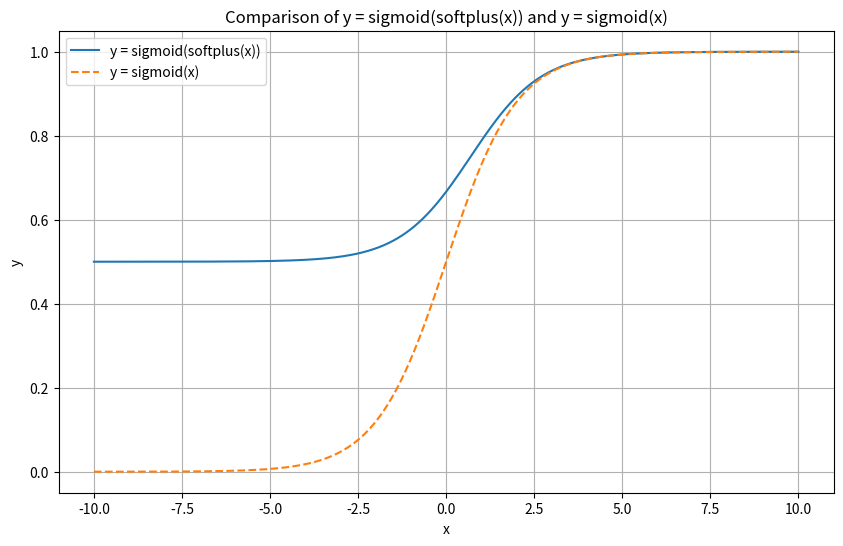

Write Python code to recreate this figure.
import matplotlib.pyplot as plt
import numpy as np
from scipy.special import expit, logit

def softplus(x):
    return np.log1p(np.exp(x))

def sigmoid(x):
    return expit(x)

x = np.linspace(-10, 10, 1000)
y1 = sigmoid(softplus(x))
y2 = sigmoid(x)

plt.figure(figsize=(10, 6))

# Plot sigmoid(softplus(x))
plt.plot(x, y1, label='y = sigmoid(softplus(x))')

# Plot sigmoid(x)
plt.plot(x, y2, label='y = sigmoid(x)', linestyle='--')

plt.title('Comparison of y = sigmoid(softplus(x)) and y = sigmoid(x)')
plt.xlabel('x')
plt.ylabel('y')
plt.legend()
plt.grid(True)
plt.show()
